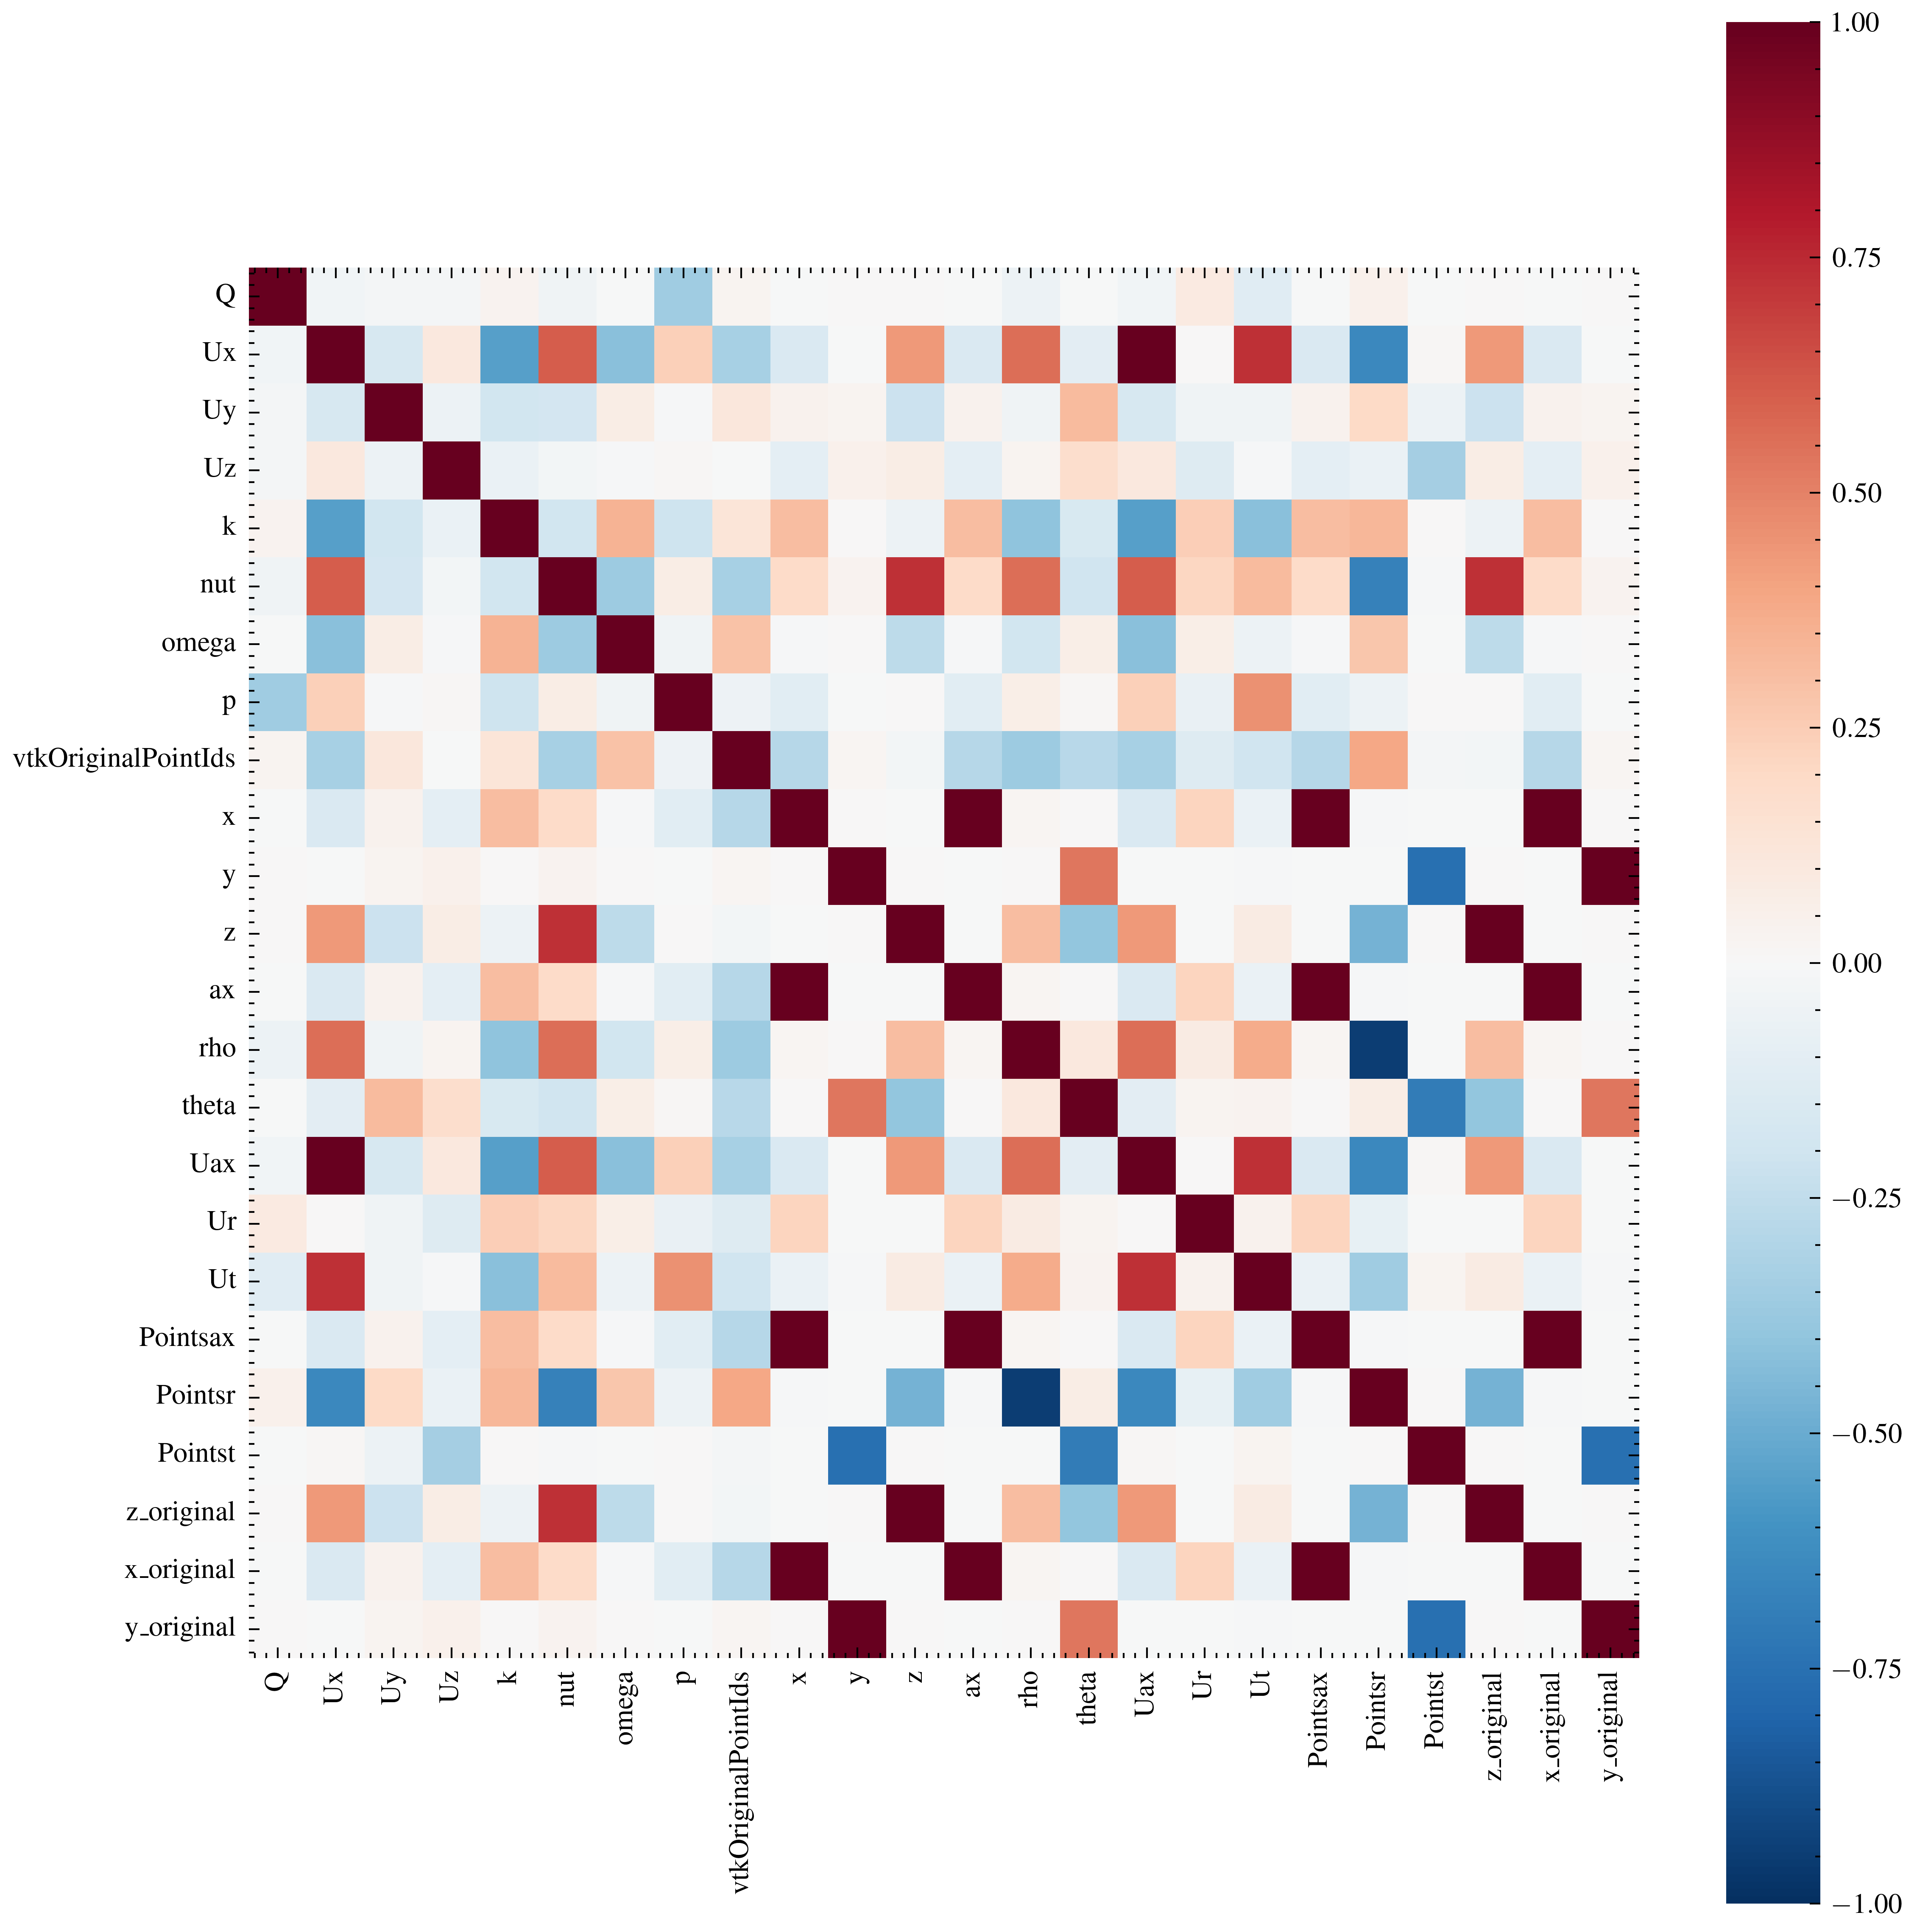

Source data for this figure (header and first rows):
, Q, Ux, Uy, Uz, k, nut, omega, p, vtkOriginalPointIds, x, y, z, ax, rho, theta, Uax, Ur, Ut, Pointsax, Pointsr, Pointst, z_original, x_original
Q, 1.0, -0.03478, -0.01625, -0.01924, 0.03335, -0.04292, -0.003794, -0.3547, 0.02371, -0.005126, 0.0003218, 0.00623, -0.005126, -0.05943, -0.007531, -0.03478, 0.09015, -0.1214, -0.005126, 0.04853, -0.004704, 0.00623, -0.005126
Ux, -0.03478, 1.0, -0.1648, 0.1029, -0.5472, 0.6053, -0.4149, 0.2401, -0.3349, -0.1507, -0.0005235, 0.4366, -0.1507, 0.56, -0.1069, 1.0, 0.006336, 0.7317, -0.1507, -0.6439, 0.01137, 0.4366, -0.1507
Uy, -0.01625, -0.1648, 1.0, -0.05618, -0.1888, -0.1846, 0.07043, -0.009618, 0.111, 0.04656, 0.02469, -0.214, 0.04656, -0.04191, 0.3193, -0.1648, -0.04324, -0.04251, 0.04656, 0.2003, -0.05653, -0.214, 0.04656
Uz, -0.01924, 0.1029, -0.05618, 1.0, -0.07013, -0.0311, -0.01402, 0.01149, -0.005221, -0.09487, 0.04715, 0.07107, -0.09487, 0.02827, 0.1748, 0.1029, -0.1267, -0.01262, -0.09487, -0.06953, -0.3428, 0.07107, -0.09487
k, 0.03335, -0.5472, -0.1888, -0.07013, 1.0, -0.1923, 0.3459, -0.2052, 0.1281, 0.3095, 0.002036, -0.05854, 0.3095, -0.4039, -0.1598, -0.5472, 0.2452, -0.4141, 0.3095, 0.3331, 0.003211, -0.05854, 0.3095
nut, -0.04292, 0.6053, -0.1846, -0.0311, -0.1923, 1.0, -0.3625, 0.07269, -0.3335, 0.1911, 0.0355, 0.7285, 0.1911, 0.5614, -0.2029, 0.6053, 0.2149, 0.313, 0.1911, -0.6756, -0.01127, 0.7285, 0.1911
omega, -0.003794, -0.4149, 0.07043, -0.01402, 0.3459, -0.3625, 1.0, -0.04212, 0.2966, -0.01216, 0.001075, -0.2615, -0.01216, -0.1915, 0.06545, -0.4149, 0.06345, -0.06241, -0.01216, 0.2734, -0.005807, -0.2615, -0.01216
p, -0.3547, 0.2401, -0.009618, 0.01149, -0.2052, 0.07269, -0.04212, 1.0, -0.05205, -0.1165, -0.0003298, 0.005026, -0.1165, 0.0682, 0.01216, 0.2401, -0.07043, 0.4604, -0.1165, -0.06022, 0.002323, 0.005026, -0.1165
vtkOriginalPointIds, 0.02371, -0.3349, 0.111, -0.005221, 0.1281, -0.3335, 0.2966, -0.05205, 1.0, -0.2885, 0.02249, -0.02348, -0.2885, -0.3646, -0.2774, -0.3349, -0.1272, -0.2011, -0.2885, 0.3878, -0.01701, -0.02348, -0.2885
x, -0.005126, -0.1507, 0.04656, -0.09487, 0.3095, 0.1911, -0.01216, -0.1165, -0.2885, 1.0, 3.4407194639367527e-16, -0.0003398, 1, 0.01563, 0.002625, -0.1507, 0.2258, -0.06544, 1, -0.01169, -0.0005688, -0.0003398, 1
y, 0.0003218, -0.0005235, 0.02469, 0.04715, 0.002036, 0.0355, 0.001075, -0.0003298, 0.02249, 3.4407194639367527e-16, 1.0, 2.032831194991454e-18, -1.0125762611915624e-15, 3.4773005459420465e-16, 0.5315, -0.0005235, -0.007199, -0.01127, -9.692517203743579e-16, -3.47718596995393e-16, -0.7546, 2.032823330231711e-18, -9.692517203743579e-16
z, 0.00623, 0.4366, -0.214, 0.07107, -0.05854, 0.7285, -0.2615, 0.005026, -0.02348, -0.0003398, 2.032831194991454e-18, 1.0, -0.0003398, 0.3073, -0.3958, 0.4366, -0.005986, 0.08083, -0.0003398, -0.4718, 5.911003442344734e-07, 1, -0.0003398
ax, -0.005126, -0.1507, 0.04656, -0.09487, 0.3095, 0.1911, -0.01216, -0.1165, -0.2885, 1, -1.0125762611915624e-15, -0.0003398, 1.0, 0.01563, 0.002625, -0.1507, 0.2258, -0.06544, 1.0, -0.01169, -0.0005688, -0.0003398, 1.0
rho, -0.05943, 0.56, -0.04191, 0.02827, -0.4039, 0.5614, -0.1915, 0.0682, -0.3646, 0.01563, 3.4773005459420465e-16, 0.3073, 0.01563, 1.0, 0.1046, 0.56, 0.08303, 0.374, 0.01563, -0.9529, -0.004602, 0.3073, 0.01563
theta, -0.007531, -0.1069, 0.3193, 0.1748, -0.1598, -0.2029, 0.06545, 0.01216, -0.2774, 0.002625, 0.5315, -0.3958, 0.002625, 0.1046, 1.0, -0.1069, 0.02708, 0.0373, 0.002625, 0.07091, -0.7027, -0.3958, 0.002625
Uax, -0.03478, 1.0, -0.1648, 0.1029, -0.5472, 0.6053, -0.4149, 0.2401, -0.3349, -0.1507, -0.0005235, 0.4366, -0.1507, 0.56, -0.1069, 1.0, 0.006336, 0.7317, -0.1507, -0.6439, 0.01137, 0.4366, -0.1507
Ur, 0.09015, 0.006336, -0.04324, -0.1267, 0.2452, 0.2149, 0.06345, -0.07043, -0.1272, 0.2258, -0.007199, -0.005986, 0.2258, 0.08303, 0.02708, 0.006336, 1.0, 0.04039, 0.2258, -0.08423, -0.00319, -0.005986, 0.2258
Ut, -0.1214, 0.7317, -0.04251, -0.01262, -0.4141, 0.313, -0.06241, 0.4604, -0.2011, -0.06544, -0.01127, 0.08083, -0.06544, 0.374, 0.0373, 0.7317, 0.04039, 1.0, -0.06544, -0.3533, 0.02505, 0.08083, -0.06544
Pointsax, -0.005126, -0.1507, 0.04656, -0.09487, 0.3095, 0.1911, -0.01216, -0.1165, -0.2885, 1, -9.692517203743579e-16, -0.0003398, 1.0, 0.01563, 0.002625, -0.1507, 0.2258, -0.06544, 1.0, -0.01169, -0.0005688, -0.0003398, 1.0
Pointsr, 0.04853, -0.6439, 0.2003, -0.06953, 0.3331, -0.6756, 0.2734, -0.06022, 0.3878, -0.01169, -3.47718596995393e-16, -0.4718, -0.01169, -0.9529, 0.07091, -0.6439, -0.08423, -0.3533, -0.01169, 1.0, 0.003905, -0.4718, -0.01169
Pointst, -0.004704, 0.01137, -0.05653, -0.3428, 0.003211, -0.01127, -0.005807, 0.002323, -0.01701, -0.0005688, -0.7546, 5.911003442344734e-07, -0.0005688, -0.004602, -0.7027, 0.01137, -0.00319, 0.02505, -0.0005688, 0.003905, 1.0, 5.910385740374357e-07, -0.0005688
z_original, 0.00623, 0.4366, -0.214, 0.07107, -0.05854, 0.7285, -0.2615, 0.005026, -0.02348, -0.0003398, 2.032823330231711e-18, 1, -0.0003398, 0.3073, -0.3958, 0.4366, -0.005986, 0.08083, -0.0003398, -0.4718, 5.910385740374357e-07, 1.0, -0.0003398
x_original, -0.005126, -0.1507, 0.04656, -0.09487, 0.3095, 0.1911, -0.01216, -0.1165, -0.2885, 1, -9.692517203743579e-16, -0.0003398, 1.0, 0.01563, 0.002625, -0.1507, 0.2258, -0.06544, 1.0, -0.01169, -0.0005688, -0.0003398, 1.0
y_original, 0.0003218, -0.0005235, 0.02469, 0.04715, 0.002036, 0.0355, 0.001075, -0.0003298, 0.02249, 9.715074579202865e-16, 1, 2.06924996264832e-18, -2.2605030857780876e-15, 2.395314861255786e-15, 0.5315, -0.0005235, -0.007199, -0.01127, -2.3071878405885355e-15, -2.218976996052695e-15, -0.7546, 2.0692382921150307e-18, -2.3071878405885355e-15
